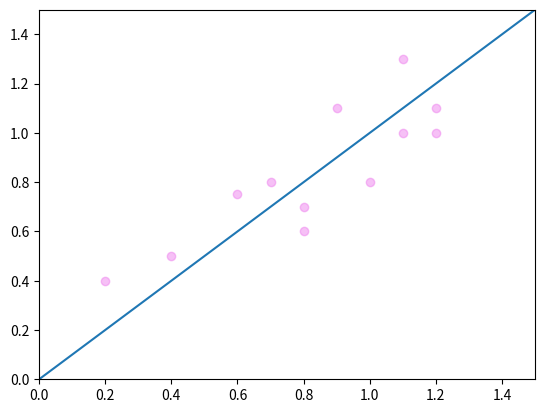

This figure's Python source:
import numpy as np
import matplotlib.pyplot as plt

x = (1, 1.1, 0.8, 0.2, 1.2, 0.9, 1.1, 1.2, 0.4, 0.7, 0.8, 0.6)
y = (0.8, 1.0, 0.7, 0.4, 1.1, 1.1, 1.3, 1.0, 0.5, 0.8, 0.6, 0.75)

# plot my scatter points
plt.scatter(x, y, c='violet', alpha=0.5)

# straight line through origin
plt.plot([0, 1.5], [0, 1.5])

plt.axis([0, 1.5, 0, 1.5])

plt.show()
